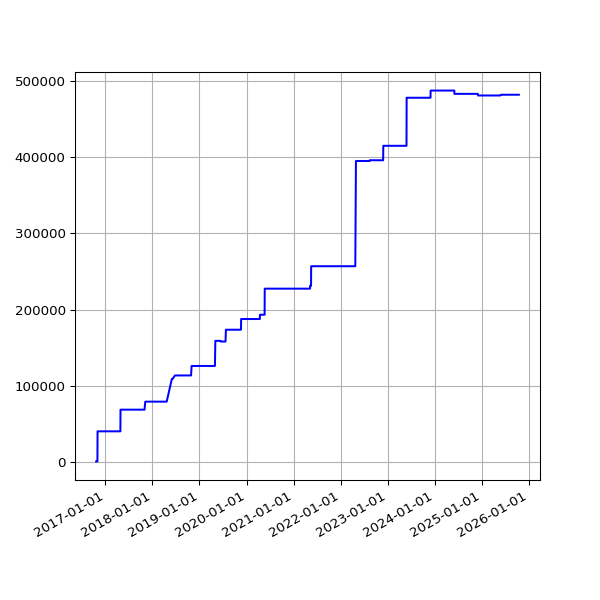

Source data for this figure (header and first rows):
date, value
2016-10-22 00:53:28 +0100, 599
2016-10-23 00:58:48 +0100, 599
2016-10-24 00:57:14 +0100, 599
2016-10-25 00:58:40 +0100, 599
2016-10-26 00:55:38 +0100, 599
2016-10-27 04:32:04 +0100, 599
2016-10-28 04:32:59 +0100, 599
2016-10-29 04:56:48 +0100, 599
2016-11-01 04:44:30 +0000, 599
2016-11-02 04:26:56 +0000, 40162
2016-11-03 05:17:56 +0000, 40162
2016-11-04 04:30:21 +0000, 40162
2016-11-05 04:28:29 +0000, 40162
2016-11-06 04:28:06 +0000, 40162
2016-11-07 04:25:49 +0000, 40162
2016-11-08 04:26:26 +0000, 40162
2016-11-09 04:23:03 +0000, 40162
2016-11-10 04:28:20 +0000, 40162
2016-11-11 04:29:24 +0000, 40162
2016-11-12 04:24:27 +0000, 40162
2016-11-13 04:23:14 +0000, 40162
2016-11-14 08:16:58 +0000, 40162
2016-11-15 04:19:07 +0000, 40162
2016-11-16 04:23:22 +0000, 40162
2016-11-18 04:21:02 +0000, 40162
2016-11-19 04:24:47 +0000, 40162
2016-11-20 04:23:15 +0000, 40162
2016-11-21 04:33:23 +0000, 40162
2016-11-22 04:24:45 +0000, 40162
2016-11-24 04:19:12 +0000, 40162
2016-11-25 04:33:59 +0000, 40162
2016-11-26 04:23:11 +0000, 40162
2016-11-27 04:26:33 +0000, 40162
2016-11-28 04:27:54 +0000, 40162
2016-11-29 04:32:52 +0000, 40162
2016-11-30 04:28:17 +0000, 40162
2016-12-01 04:37:05 +0000, 40162
2016-12-02 04:26:18 +0000, 40162
2016-12-03 04:25:48 +0000, 40162
2016-12-04 04:29:11 +0000, 40162
2016-12-05 04:31:01 +0000, 40162
2016-12-06 04:35:24 +0000, 40162
2016-12-07 04:32:25 +0000, 40162
2016-12-08 06:07:45 +0000, 40162
2016-12-09 06:07:48 +0000, 40162
2016-12-12 02:33:16 +0000, 40162
2016-12-14 02:23:57 +0000, 40162
2016-12-15 08:24:08 +0000, 40162
2016-12-16 04:32:09 +0000, 40162
2016-12-17 04:32:22 +0000, 40162
2016-12-18 04:27:49 +0000, 40162
2016-12-19 04:31:10 +0000, 40162
2016-12-20 04:31:43 +0000, 40162
2016-12-21 04:30:47 +0000, 40162
2016-12-22 04:29:13 +0000, 40162
2016-12-23 04:26:25 +0000, 40162
2016-12-24 04:34:09 +0000, 40162
2016-12-25 04:38:51 +0000, 40162
2016-12-26 04:37:31 +0000, 40162
2016-12-27 04:33:15 +0000, 40162
... 2,242 more rows
